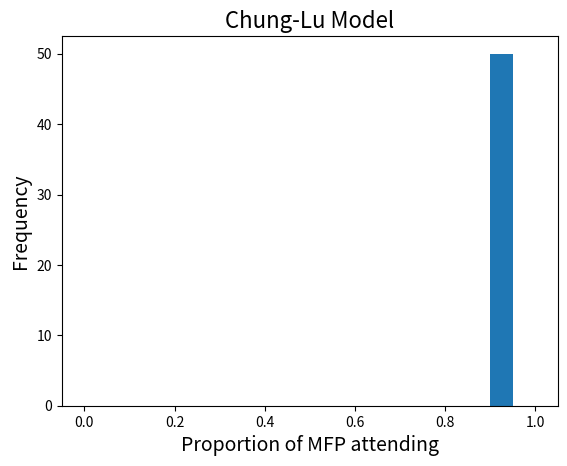

Generate this figure with matplotlib: (Note: this script raises an exception after producing the figure.)
from matplotlib import pyplot as plt
from matplotlib import animation

import networkx as nx
import numpy as np
import pandas as pd


def run_simulation(X, A, n_iter, eps, M, minfriends, minbad):
    Xs = [X]

    for _ in range(n_iter):
        if X.sum() < M:
            # go if enough of your friends went last week
            # whether or not you went
            X = (A.dot(X) > minfriends)
        else:
            X = (A.dot(X) > minbad)

        X += rng.uniform(size=(len(A),1)) < eps
        Xs.append(X)

    return np.hstack(Xs)


def maximal_fixed_point(G):
    g = G.copy()
    while len(g.nodes) > 0:
        k = g.degree()
        to_keep = [node[0] for node in k if node[1] > minfriends]
        if len(to_keep) == len(g.nodes):
            return g
        g = g.subgraph(to_keep)

    return g


def run_simulation_batch(A, n_iter, eps, M, minfriends, minbad, batch_size, rng):
    Xnps = []

    for i in range(batch_size):
        X = rng.uniform(size=(len(A),1)) < 0.3
        Xnps.append(
            run_simulation(X, A, n_iter, eps, M, minfriends, minbad))
        print(f"Ran simulation {i}")

    # count the number of times each node goes to the bar
    # in each batch
    # skip first 50 rounds to give time to settle
    attendance = [np.where(Xnp[:,51:]) for Xnp in Xnps]
    ppl = [pd.Series(a[0]) for a in attendance]

    cnts = pd.DataFrame(index=range(len(A)))
    for i in range(batch_size):
        cnts[i] = ppl[i].value_counts()

    always = (cnts==n_iter - 50).mean(axis=1)
    sometimes = (cnts < n_iter - 50).mean(axis=1)
    never = cnts.isna().mean(axis=1)

    cnts["Always"] = always
    cnts["Sometimes"] = sometimes
    cnts["Never"] = never

    g = maximal_fixed_point(
        nx.convert_matrix.from_numpy_array(A)
    )

    cnts["maximal_fixed_point"] = pd.Series(range(len(A))).apply(
        lambda x: x in g.nodes)

    return cnts


def truncated_power_law(gamma, k_0, n, rng, size=None):
    """
    Generate a sample of size *size* from a power law distribution
    with mininmum *k_0*, maximum *n*, and power *gamma*
    """
    k_0=np.float64(k_0)
    gamma=np.float64(gamma)
    n=np.float64(n)
    
    if size:
        U = rng.uniform(size=size)
    else:
        U = rng.uniform()
        
    return (
        (k_0**(1-gamma) - 
             ( k_0**(1-gamma) - n**(1-gamma) ) * U 
        )**(1/(1-gamma))
    )


def generate_chung_lu(k, rng):
    n = len(k)

    k_mean = k.mean()
    # k_mean times is twice the expected number of edges
    # this will be the denominator of all edge probabilities
    m2 = k_mean * n

    # initialize adjacency matrix
    A = np.zeros((n,n),dtype=int)
    choices = rng.random(n*(n-1) // 2)
    choice_i = 0
    
    for i in range(n):
        for j in range(i+1,n):
            # no self loops
            if i == j:
                continue
                
            # compute probability of edge
            p = min(
                (k[i] * k[j] / m2,
                1))
            
            # generate edge
            if choices[choice_i] < p:
                A[i,j] = 1
                A[j,i] = 1
            
            choice_i += 1
                
    return A

def not_sometimes(cnts):
    maska = cnts.Always > 0
    maskn = cnts.Never > 0
    masks = cnts.Sometimes == 0
    
    return (maska & maskn & masks).sum()


def plot_freq(cnts, title, fn):
    plt.figure()
    mfp = cnts.maximal_fixed_point.sum()
    plt.hist((cnts.sum(axis=0)[:50]/(950*mfp)),bins=20,range=(0,1))
    plt.xlabel("Proportion of MFP attending",fontsize=14)
    plt.ylabel("Frequency",fontsize=14)
    plt.title(title,fontsize=16)
    plt.savefig(fn)

def mfp_freq(cnts):
    mfp = cnts.maximal_fixed_point.sum()
    return (cnts.sum(axis=0)[:50] / 950 == mfp).sum()


if __name__ == "__main__":

    rng = np.random.default_rng(2357111)

    n = 100
    size=300
    n_iter = 1000
    eps = 0
    M = 600
    minfriends = 4
    minbad = 4
    batch_size = 50
    
    # generate configuration model
    print("Running simulation on configuration model")
    gamma = 2
    k_0 = 3
    k = truncated_power_law(gamma, k_0, n, rng, size=size).astype(int)
    k.sort()
    A = generate_chung_lu(k, rng)
    print(f"Mean degree: {A.sum(axis=0).mean()}")

    cnts_cm = run_simulation_batch(A, n_iter, eps, M, minfriends, minbad, batch_size, rng)
    print(f"Not sometimes: {not_sometimes(cnts_cm)}")
    print(f"Size of maximal fixed point: {cnts_cm.maximal_fixed_point.sum()}")
    print(f"Frequency of MFP: {mfp_freq(cnts_cm)}")
    
    plot_freq(cnts_cm, "Chung-Lu Model", "images/cm_attendance.png")
    
    # save table of attendance
    print(cnts_cm.max().max())
    (cnts_cm.sum(axis=0)[:50]/950).value_counts().sort_index().to_csv("data/cm.csv",header=False)
    
    # generate Erdos-Renyi random graph
    print("\nRunning simulation on Erdos-Renyi random graph")
    k_bar = A.sum() / len(A)
    N = len(A)
    p = k_bar / N

    # G = nx.gnp_random_graph(N, 0.03268, seed=8888777)
    G = nx.gnp_random_graph(N, p, seed=8888777)
    A = nx.convert_matrix.to_numpy_array(G)
    print(f"Mean degree: {A.sum(axis=0).mean()}")

    cnts_gnp = run_simulation_batch(A, n_iter, eps, M, minfriends, minbad, batch_size, rng)
    print(f"Not sometimes: {not_sometimes(cnts_gnp)}")
    print(f"Size of maximal fixed point: {cnts_gnp.maximal_fixed_point.sum()}")
    print(f"Frequency of MFP: {mfp_freq(cnts_gnp)}")

    plot_freq(cnts_gnp, "Erdos-Renyi", "images/gnp_attendance.png")
    
    # save table of attendance
    (cnts_gnp.sum(axis=0)[:50]/950).value_counts().sort_index().to_csv("data/gnp.csv",header=False)

    print("\nRunning simulation on stochastic block model.")
    sizes = [100, 100, 100]
    probs = [[0.09, 0.01, 0.01], [0.01, 0.09, 0.01], [0.01, 0.01, 0.09]]
    G = nx.stochastic_block_model(sizes, probs, seed=3089277)
    A = nx.convert_matrix.to_numpy_matrix(G)
    print(f"Mean degree: {A.sum(axis=0).mean()}")

    cnts_sbm = run_simulation_batch(A, n_iter, eps, M, minfriends, minbad, batch_size, rng)
    print(f"Not sometimes: {not_sometimes(cnts_sbm)}")
    print(f"Size of maximal fixed point: {cnts_sbm.maximal_fixed_point.sum()}")
    print(f"Frequency of MFP: {mfp_freq(cnts_sbm)}")

    # plot weekly attendance
    plot_freq(cnts_sbm, "Stochastic Block Model", "images/sbm_attendance.png")

    # save table of attendance
    (cnts_sbm.sum(axis=0)[:50]/950).value_counts().sort_index().to_csv("data/sbm.csv",header=False)

    # generate plot
    always = (
        (cnts_gnp.Always > 0).sum()/N, 
        (cnts_cm.Always > 0).sum()/N, 
        (cnts_sbm.Always > 0).sum()/N)
    sometimes = (
        (cnts_gnp.Sometimes > 0).sum()/N, 
        (cnts_cm.Sometimes > 0).sum()/N, 
        (cnts_sbm.Sometimes > 0).sum()/N)
    never = (
        (cnts_gnp.Never > 0).sum()/N, 
        (cnts_cm.Never > 0).sum()/N, 
        (cnts_sbm.Never > 0).sum()/N)
    
    # create plot
    plt.figure()
    index = np.arange(3)
    bar_width = 0.3
    opacity = 0.8

    rects1 = plt.bar(index, always, bar_width,
    alpha=opacity,
    color='tab:green',
    label='Always')

    rects2 = plt.bar(index + bar_width, sometimes, bar_width,
    alpha=opacity,
    color='tab:orange',
    label='Sometimes')

    rects2 = plt.bar(index + 2*bar_width, never, bar_width,
    alpha=opacity,
    color='tab:red',
    label='Never')

    plt.xlabel('Random Graph')
    plt.ylabel('Fraction of Distinct Agents')
    plt.title('Proportion of Population')
    plt.xticks(index + 2*bar_width, ('Erdos\nRenyi', 'Chung\nLu', 'SBM'))
    plt.legend()
    plt.tight_layout()
    plt.savefig("images/always_sometimes_never.png")


    # plot members of the maximal fixed point only
    cnts_gnp = cnts_gnp[cnts_gnp.maximal_fixed_point]
    cnts_cm = cnts_cm[cnts_cm.maximal_fixed_point]
    cnts_sbm = cnts_sbm[cnts_sbm.maximal_fixed_point]
    
    # generate plot
    always = (
        (cnts_gnp.Always > 0).mean(), 
        (cnts_cm.Always > 0).mean(), 
        (cnts_sbm.Always > 0).mean())
    sometimes = (
        (cnts_gnp.Sometimes > 0).mean(), 
        (cnts_cm.Sometimes > 0).mean(), 
        (cnts_sbm.Sometimes > 0).mean())
    never = (
        (cnts_gnp.Never > 0).mean(), 
        (cnts_cm.Never > 0).mean(), 
        (cnts_sbm.Never > 0).mean())
    
    # create plot
    # fig, ax = plt.subplots()
    plt.figure()

    index = np.arange(3)
    bar_width = 0.3
    opacity = 0.8

    rects1 = plt.bar(index, always, bar_width,
    alpha=opacity,
    color='tab:green',
    label='Always')

    rects2 = plt.bar(index + bar_width, sometimes, bar_width,
    alpha=opacity,
    color='tab:orange',
    label='Sometimes')

    rects2 = plt.bar(index + 2*bar_width, never, bar_width,
    alpha=opacity,
    color='tab:red',
    label='Never')

    plt.xlabel('Random Graph')
    plt.ylabel('Fraction of Distinct Agents')
    plt.title('Proportion of MFP')
    plt.xticks(index + 2*bar_width, ('Erdos\nRenyi', 'Configuration\nModel', 'SBM'))
    plt.legend()
    plt.tight_layout()
    plt.savefig("images/always_sometimes_never_mfp.png")
